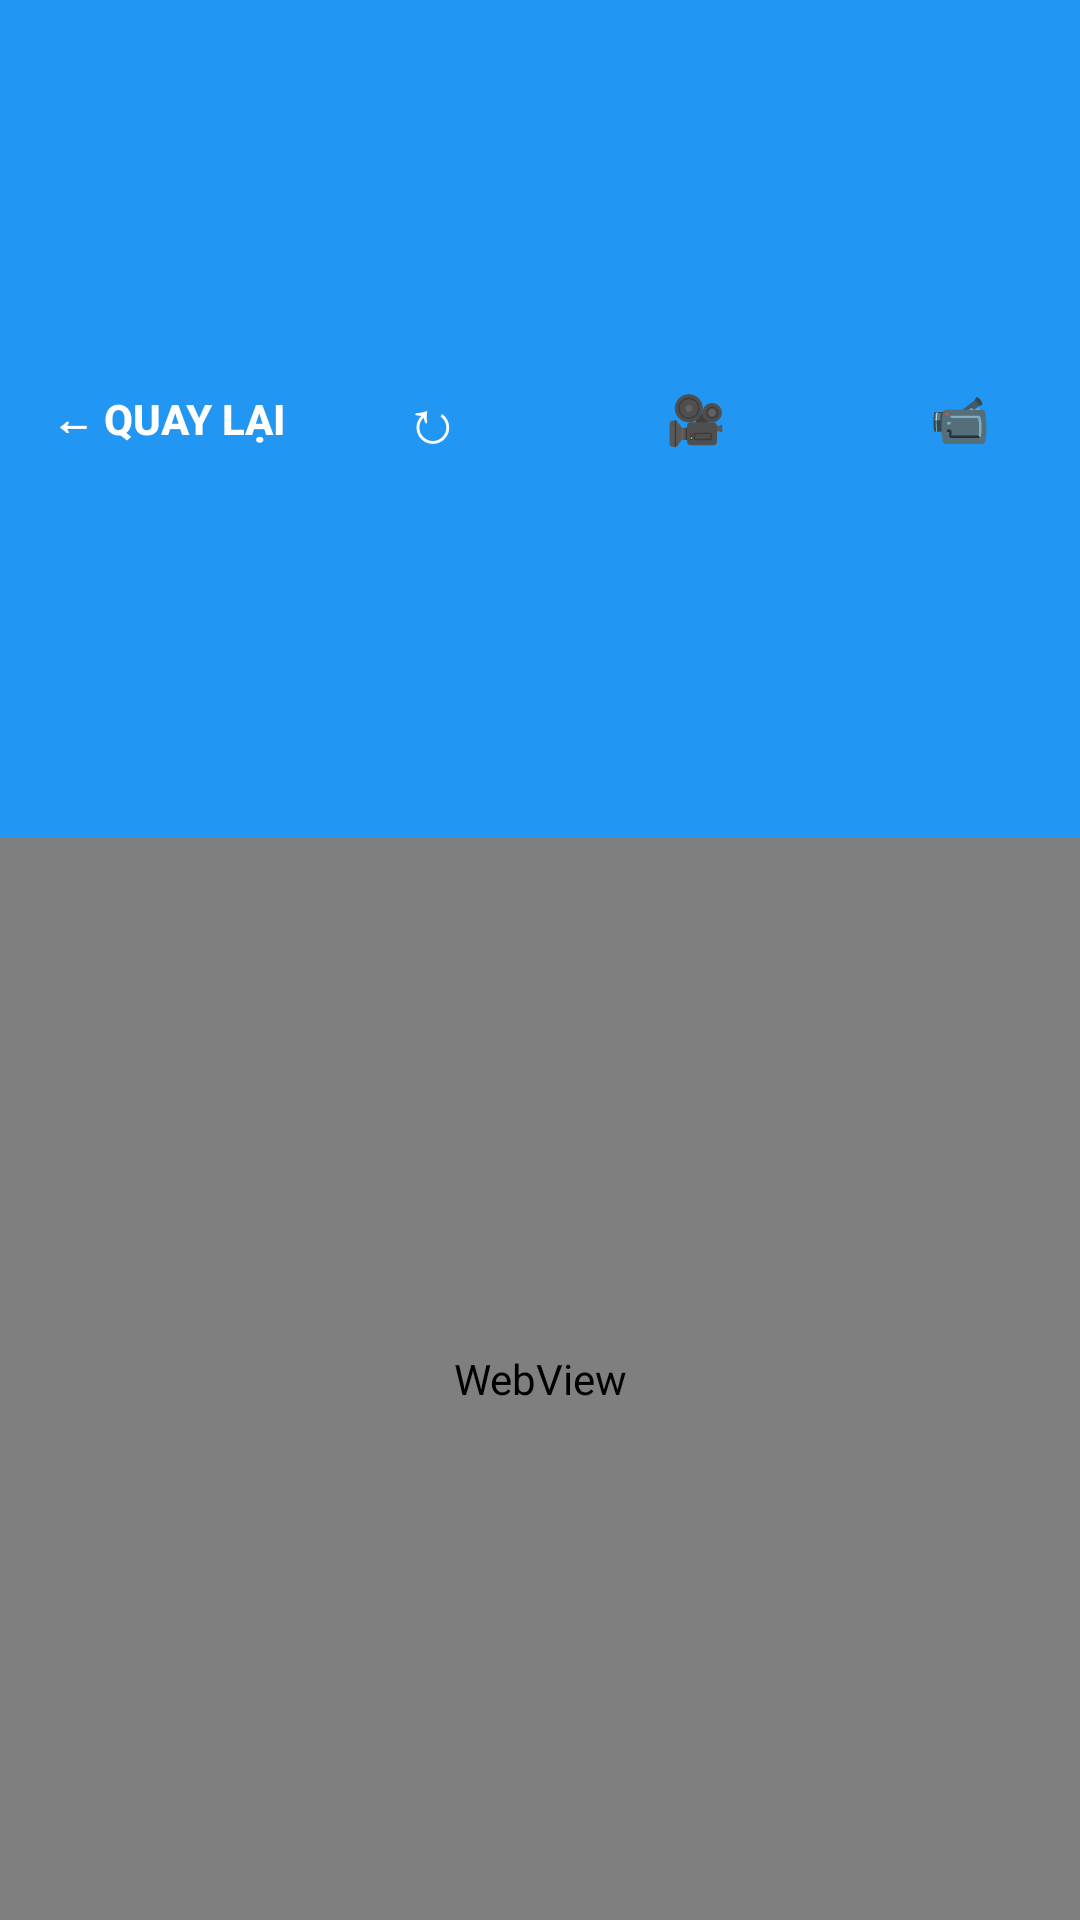

Write the Android layout XML for this screen, with the resource values it uses.
<!-- AndroidManifest.xml: application theme Theme.BKMeeting -->
<!-- res/layout/activity_webview.xml -->
<?xml version="1.0" encoding="utf-8"?>
<LinearLayout xmlns:android="http://schemas.android.com/apk/res/android"
    android:layout_width="match_parent"
    android:layout_height="match_parent"
    android:orientation="vertical">

    
    <LinearLayout
        android:layout_width="match_parent"
        android:layout_height="wrap_content"
        android:orientation="horizontal"
        android:padding="12dp"
        android:background="#2196F3"
        android:gravity="center_vertical">

        <Button
            android:id="@+id/btnBack"
            android:layout_width="wrap_content"
            android:layout_height="wrap_content"
            android:text="← Quay lại"
            android:textColor="#FFFFFF"
            android:background="@android:color/transparent"
            android:textStyle="bold"/>

        <TextView
            android:layout_width="0dp"
            android:layout_height="wrap_content"
            android:layout_weight="1"
            android:text="XBot Meeting"
            android:textColor="#FFFFFF"
            android:textSize="18sp"
            android:textStyle="bold"
            android:gravity="center"/>

        <Button
            android:id="@+id/btnRefresh"
            android:layout_width="wrap_content"
            android:layout_height="wrap_content"
            android:text="↻"
            android:textColor="#FFFFFF"
            android:background="@android:color/transparent"
            android:textSize="20sp"/>

        <Button
            android:id="@+id/btnTestMedia"
            android:layout_width="wrap_content"
            android:layout_height="wrap_content"
            android:text="🎥"
            android:textColor="#FFFFFF"
            android:background="@android:color/transparent"
            android:textSize="16sp"/>

        <Button
            android:id="@+id/btnEnableCamera"
            android:layout_width="wrap_content"
            android:layout_height="wrap_content"
            android:text="📹"
            android:textColor="#FFFFFF"
            android:background="@android:color/transparent"
            android:textSize="16sp"/>
    </LinearLayout>

    
    <WebView
        android:id="@+id/webView"
        android:layout_width="match_parent"
        android:layout_height="match_parent"/>

</LinearLayout>
<!-- resources referenced by this layout -->
<resources>
  <style name="Theme.BKMeeting" parent="Theme.Material3.DayNight">
          
          <item name="colorPrimary">@color/purple_500</item>
          <item name="colorPrimaryVariant">@color/purple_700</item>
          <item name="colorOnPrimary">@color/white</item>
          
          <item name="colorSecondary">@color/teal_200</item>
          <item name="colorSecondaryVariant">@color/teal_700</item>
          <item name="colorOnSecondary">@color/black</item>
          
          <item name="android:statusBarColor">?attr/colorPrimaryVariant</item>
          
      </style>
  <!-- not gathered from this repository: default colours our renderer supplied (Android Studio template values) -->
  <color name="purple_500">#FF6200EE</color>
  <color name="purple_700">#FF3700B3</color>
  <color name="teal_200">#FF03DAC5</color>
  <color name="teal_700">#FF018786</color>
  <color name="black">#FF000000</color>
  <color name="white">#FFFFFFFF</color>
</resources>
